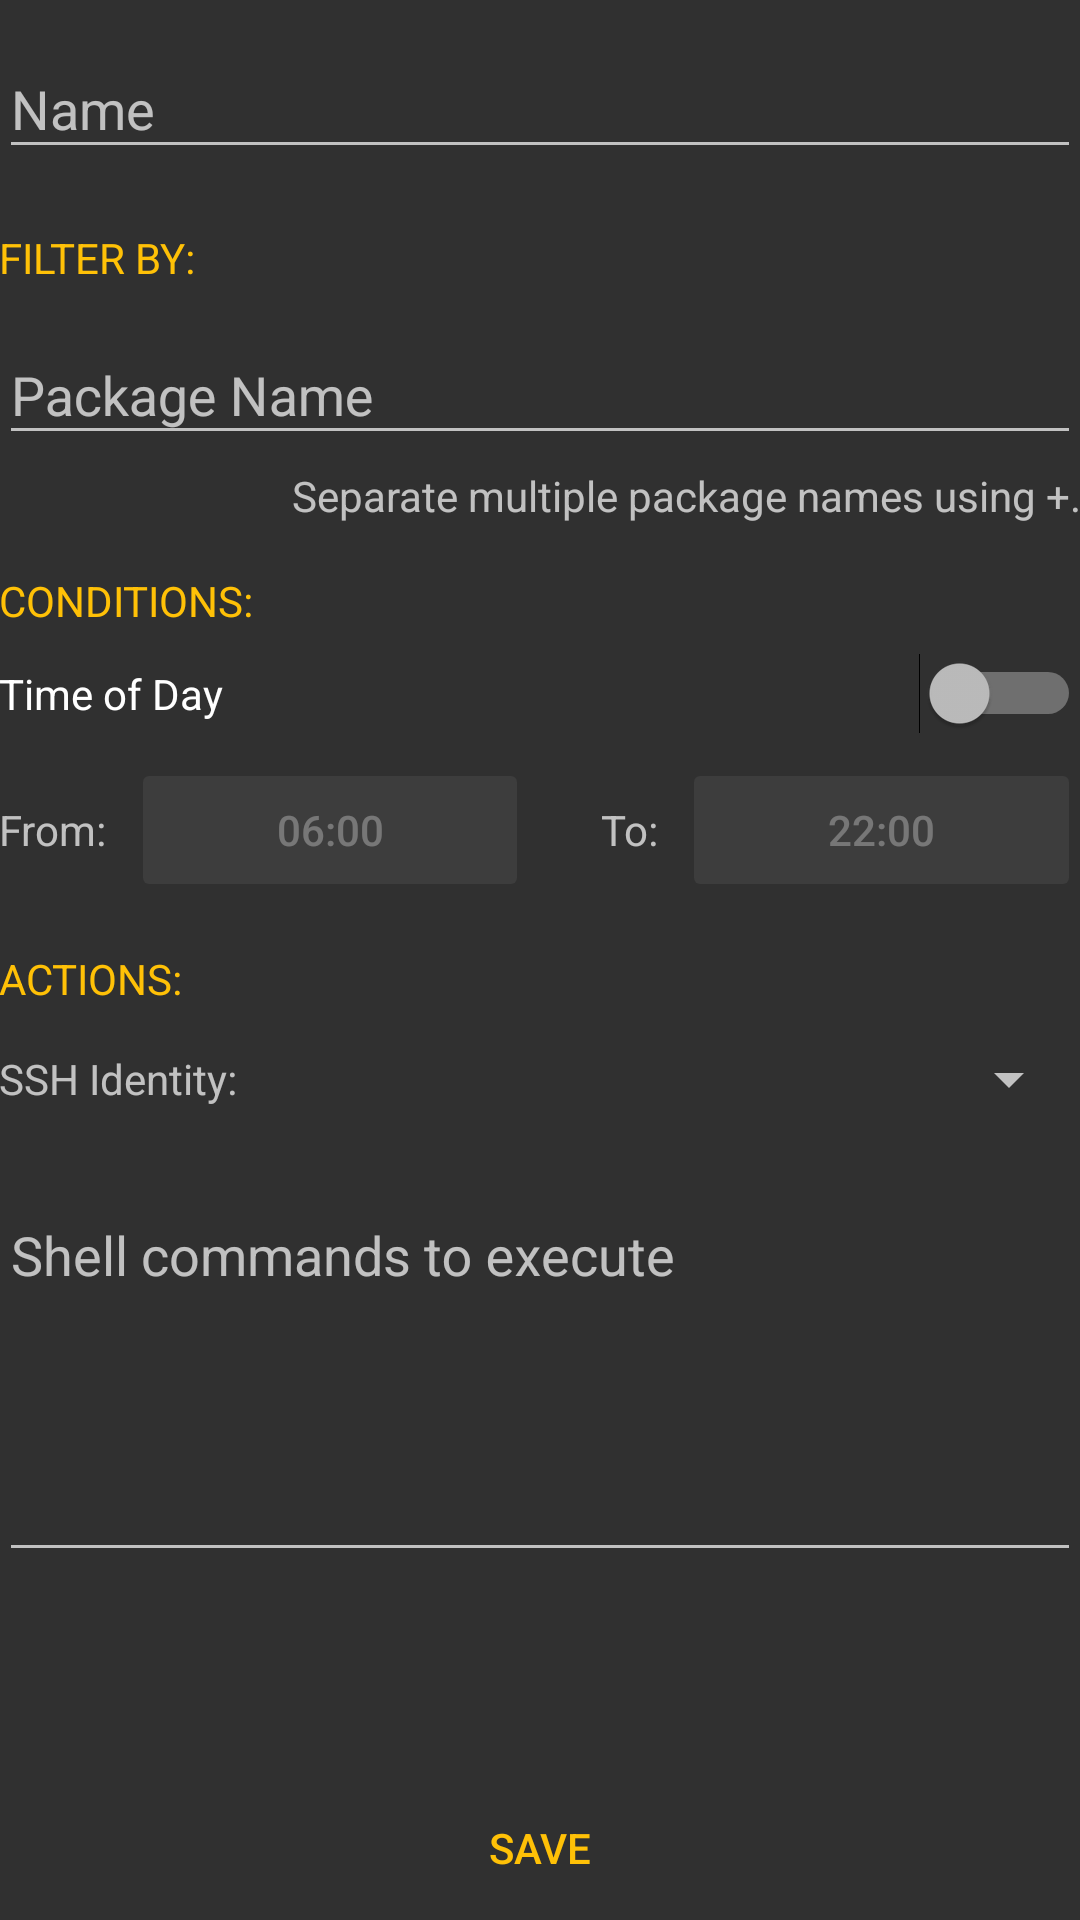

This screen was rendered from an Android layout file. Write that file and the resources it references.
<!-- AndroidManifest.xml: application theme AppTheme -->
<!-- res/layout/activity_add_filter.xml -->
<LinearLayout
	xmlns:android="http://schemas.android.com/apk/res/android"
	xmlns:tools="http://schemas.android.com/tools"
	android:layout_width="match_parent"
	android:layout_height="match_parent"
	android:gravity="center_horizontal"
	android:orientation="vertical"
	tools:context="com.example.noticap.activity.AddFilterRuleActivity">

	<ScrollView
		android:layout_width="match_parent"
		android:layout_height="0dp"
		android:layout_weight="1">

		<LinearLayout
			android:layout_width="match_parent"
			android:layout_height="wrap_content"
			android:orientation="vertical"
			android:paddingBottom="@dimen/activity_vertical_margin"
			android:paddingLeft="@dimen/activity_horizontal_margin"
			android:paddingRight="@dimen/activity_horizontal_margin"
			android:paddingTop="@dimen/activity_vertical_margin">

			<com.google.android.material.textfield.TextInputLayout
				android:layout_width="match_parent"
				android:layout_height="wrap_content"
				android:layout_marginBottom="4dp"
				android:layout_marginTop="4dp">

				<com.google.android.material.textfield.TextInputEditText
					android:id="@+id/name"
					android:layout_width="match_parent"
					android:layout_height="wrap_content"
					android:ems="10"
					android:hint="@string/name"
					android:inputType="text"/>

			</com.google.android.material.textfield.TextInputLayout>

			<TextView
				android:layout_width="match_parent"
				android:layout_height="wrap_content"
				android:layout_marginTop="16dp"
				android:text="@string/filter_by"
				android:textAllCaps="true"
				android:textColor="@color/colorAccent"
				android:textSize="14sp"/>

			<com.google.android.material.textfield.TextInputLayout
				android:layout_width="match_parent"
				android:layout_height="wrap_content"
				android:layout_marginBottom="4dp"
				android:layout_marginTop="4dp">

				<com.google.android.material.textfield.TextInputEditText
					android:id="@+id/package_name"
					android:layout_width="match_parent"
					android:layout_height="wrap_content"
					android:ems="10"
					android:hint="@string/package_name"
					android:inputType="text"/>

			</com.google.android.material.textfield.TextInputLayout>

			<TextView
				android:layout_width="match_parent"
				android:layout_height="wrap_content"
				android:gravity="end"
				android:text="@string/separate_packages_hint"/>

			<TextView
				android:layout_width="match_parent"
				android:layout_height="wrap_content"
				android:layout_marginTop="16dp"
				android:text="@string/conditions"
				android:textAllCaps="true"
				android:textColor="@color/colorAccent"
				android:textSize="14sp"/>

			<Switch
				android:id="@+id/daytime_switch"
				android:layout_width="match_parent"
				android:layout_height="wrap_content"
				android:layout_marginTop="8dp"
				android:text="@string/time_of_day"/>

			<LinearLayout
				android:layout_width="match_parent"
				android:layout_height="wrap_content"
				android:layout_marginTop="8dp"
				android:orientation="horizontal">

				<TextView
					android:layout_width="wrap_content"
					android:layout_height="wrap_content"
					android:text="@string/from"/>

				<Button
					android:id="@+id/button_from"
					style="@style/Widget.AppCompat.Button.Colored"
					android:layout_width="0dp"
					android:layout_height="wrap_content"
					android:layout_marginEnd="8dp"
					android:layout_marginLeft="8dp"
					android:layout_marginRight="8dp"
					android:layout_marginStart="8dp"
					android:layout_weight="1"
					android:enabled="false"
					android:text="@string/default_from"/>

				<TextView
					android:layout_width="wrap_content"
					android:layout_height="wrap_content"
					android:layout_marginStart="16dp"
					android:text="@string/to"/>

				<Button
					android:id="@+id/button_to"
					style="@style/Widget.AppCompat.Button.Colored"
					android:layout_width="0dp"
					android:layout_height="wrap_content"
					android:layout_marginStart="8dp"
					android:layout_weight="1"
					android:enabled="false"
					android:text="@string/default_to"/>

			</LinearLayout>

			<TextView
				android:layout_width="match_parent"
				android:layout_height="0dp"
				android:layout_marginTop="16dp"
				android:layout_weight="1"
				android:text="@string/actions"
				android:textAllCaps="true"
				android:textColor="@color/colorAccent"
				android:textSize="14sp"/>

			<LinearLayout
				android:layout_width="match_parent"
				android:layout_height="match_parent"
				android:gravity="center_vertical"
				android:orientation="horizontal">

				<TextView
					android:layout_width="0dp"
					android:layout_height="wrap_content"
					android:layout_weight="1"
					android:text="@string/ssh_identity"/>

				<Spinner
					android:id="@+id/identities"
					android:layout_width="wrap_content"
					android:layout_height="48dp"
					android:minWidth="128dp"/>
			</LinearLayout>

			<com.google.android.material.textfield.TextInputLayout
				android:layout_width="match_parent"
				android:layout_height="wrap_content"
				android:layout_marginBottom="4dp"
				android:layout_marginTop="4dp">

				<com.google.android.material.textfield.TextInputEditText
					android:id="@+id/exec"
					android:layout_width="match_parent"
					android:layout_height="wrap_content"
					android:ems="10"
					android:gravity="top"
					android:hint="@string/shell_commands"
					android:inputType="textMultiLine"
					android:lines="5"/>

			</com.google.android.material.textfield.TextInputLayout>

		</LinearLayout>

	</ScrollView>

	<Button
		android:id="@+id/add"
		style="@style/Widget.AppCompat.Button.Borderless.Colored"
		android:layout_width="match_parent"
		android:layout_height="wrap_content"
		android:text="@string/save"/>
</LinearLayout>
<!-- resources referenced by this layout -->
<resources>
  <color name="colorAccent">#FFC107</color>
  <string name="actions">Actions:</string>
  <string name="conditions">Conditions:</string>
  <string name="default_from">06:00</string>
  <string name="default_to">22:00</string>
  <string name="filter_by">Filter by:</string>
  <string name="from">From:</string>
  <string name="name">Name</string>
  <string name="package_name">Package Name</string>
  <string name="save">Save</string>
  <string name="separate_packages_hint">Separate multiple package names using +.</string>
  <string name="shell_commands">Shell commands to execute</string>
  <string name="ssh_identity">SSH Identity:</string>
  <string name="time_of_day">Time of Day</string>
  <string name="to">To:</string>
  <style name="AppTheme" parent="Theme.AppCompat">
  		<item name="colorPrimary">@color/colorPrimary</item>
  		<item name="colorPrimaryDark">@color/colorPrimaryDark</item>
  		<item name="colorAccent">@color/colorAccent</item>
  	</style>
  <color name="colorPrimary">#009688</color>
  <color name="colorPrimaryDark">#00796B</color>
</resources>
